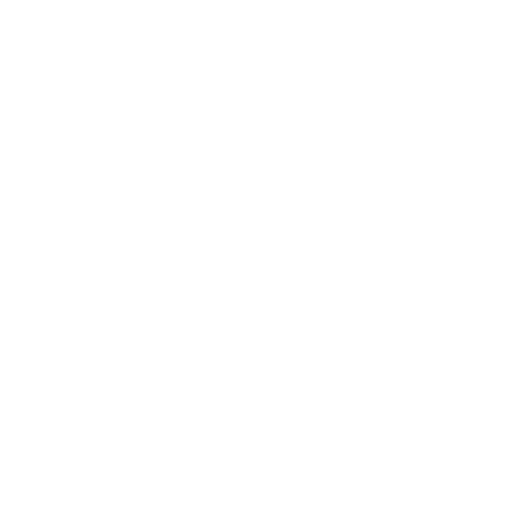
t = 0.00 s
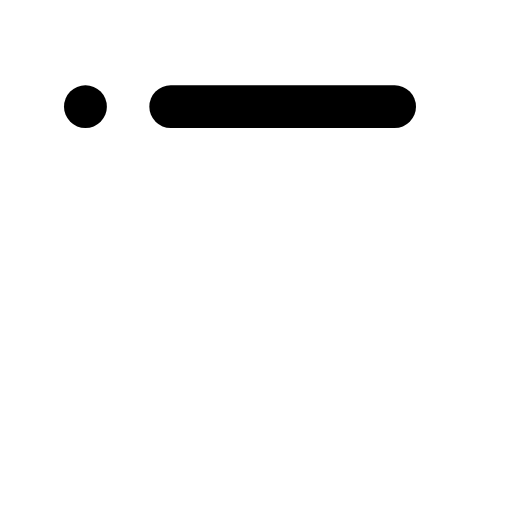
t = 0.25 s
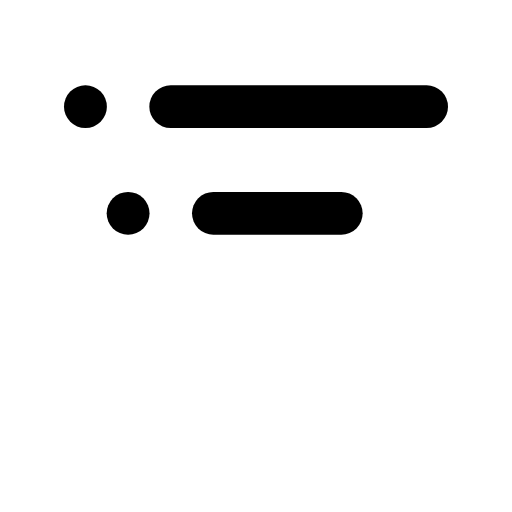
t = 0.50 s
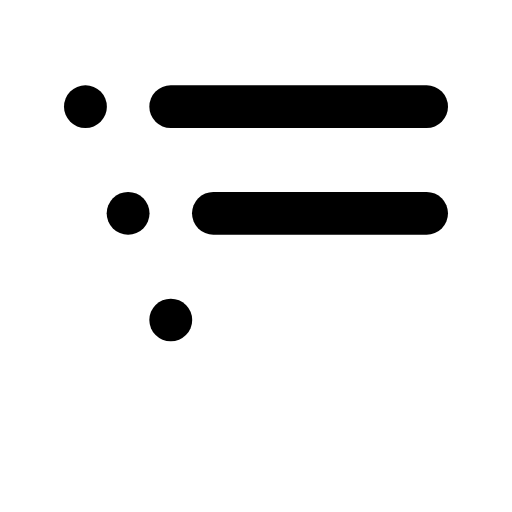
t = 0.70 s
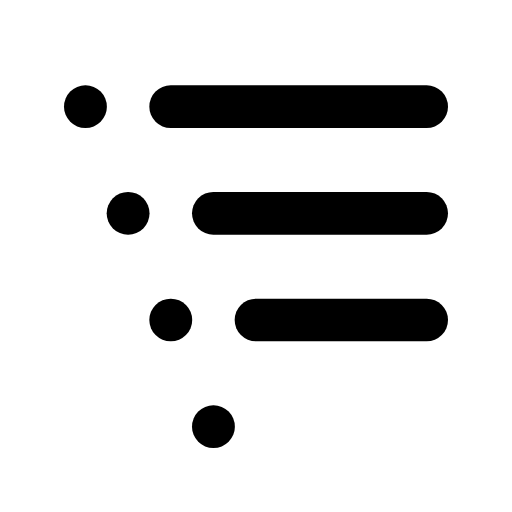
t = 0.95 s
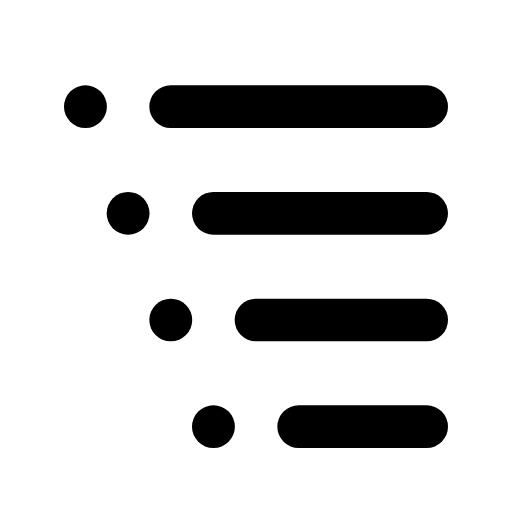
t = 1.20 s

The animated SVG that drew these frames (rendered in a browser with its animation timeline set to each time). Animation: 8 SMIL elements (animate=8); one cycle of 1.20 s.

<svg viewBox="0 0 24 24" xmlns="http://www.w3.org/2000/svg"><g fill="none" stroke="currentColor" stroke-linecap="round" stroke-linejoin="round" stroke-width="2"><path d="M4 5h0.01" stroke-dasharray="4"><animate attributeName="stroke-dashoffset" dur="0.2s" fill="freeze" values="4;0"/></path><path d="M8 5h12" stroke-dasharray="14" stroke-dashoffset="14"><animate attributeName="stroke-dashoffset" begin="0.1s" dur="0.2s" fill="freeze" to="0"/></path><path d="M6 10h0.01" stroke-dasharray="4" stroke-dashoffset="4"><animate attributeName="stroke-dashoffset" begin="0.3s" dur="0.2s" fill="freeze" to="0"/></path><path d="M10 10h10" stroke-dasharray="12" stroke-dashoffset="12"><animate attributeName="stroke-dashoffset" begin="0.4s" dur="0.2s" fill="freeze" to="0"/></path><path d="M8 15h0.01" stroke-dasharray="4" stroke-dashoffset="4"><animate attributeName="stroke-dashoffset" begin="0.6s" dur="0.2s" fill="freeze" to="0"/></path><path d="M12 15h8" stroke-dasharray="10" stroke-dashoffset="10"><animate attributeName="stroke-dashoffset" begin="0.7s" dur="0.2s" fill="freeze" to="0"/></path><path d="M10 20h0.01" stroke-dasharray="4" stroke-dashoffset="4"><animate attributeName="stroke-dashoffset" begin="0.9s" dur="0.2s" fill="freeze" to="0"/></path><path d="M14 20h6" stroke-dasharray="8" stroke-dashoffset="8"><animate attributeName="stroke-dashoffset" begin="1s" dur="0.2s" fill="freeze" to="0"/></path></g></svg>
